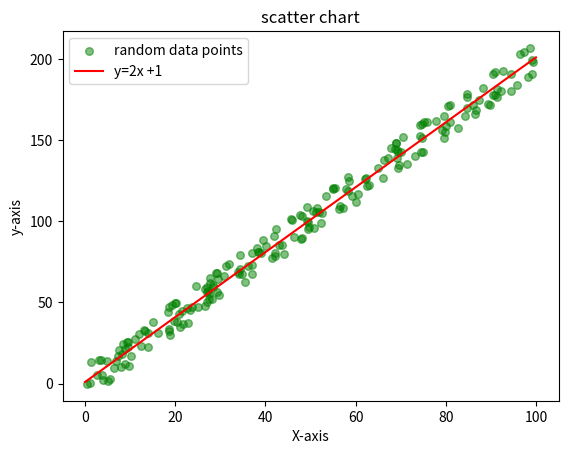

Here is the Python script that generated this plot:
import matplotlib.pyplot as plt
import random

x = [random.uniform(0,100)for _ in range(200)]
y = [2 * val +1 + random.uniform(-10,10) for val in x]

x_line = range(101)
y_line = [2*val + 1 for  val in x_line]

plt.clf()
plt.scatter(x,y, label= "random data points", color="green", marker= 'o', s=30 , alpha= 0.5)
plt.plot(x_line,y_line,label= 'y=2x +1', color = 'red' )
plt.title('scatter chart')
plt.xlabel('X-axis')
plt.ylabel('y-axis')
plt.legend()
plt.savefig('./scatter.png')
plt.show()